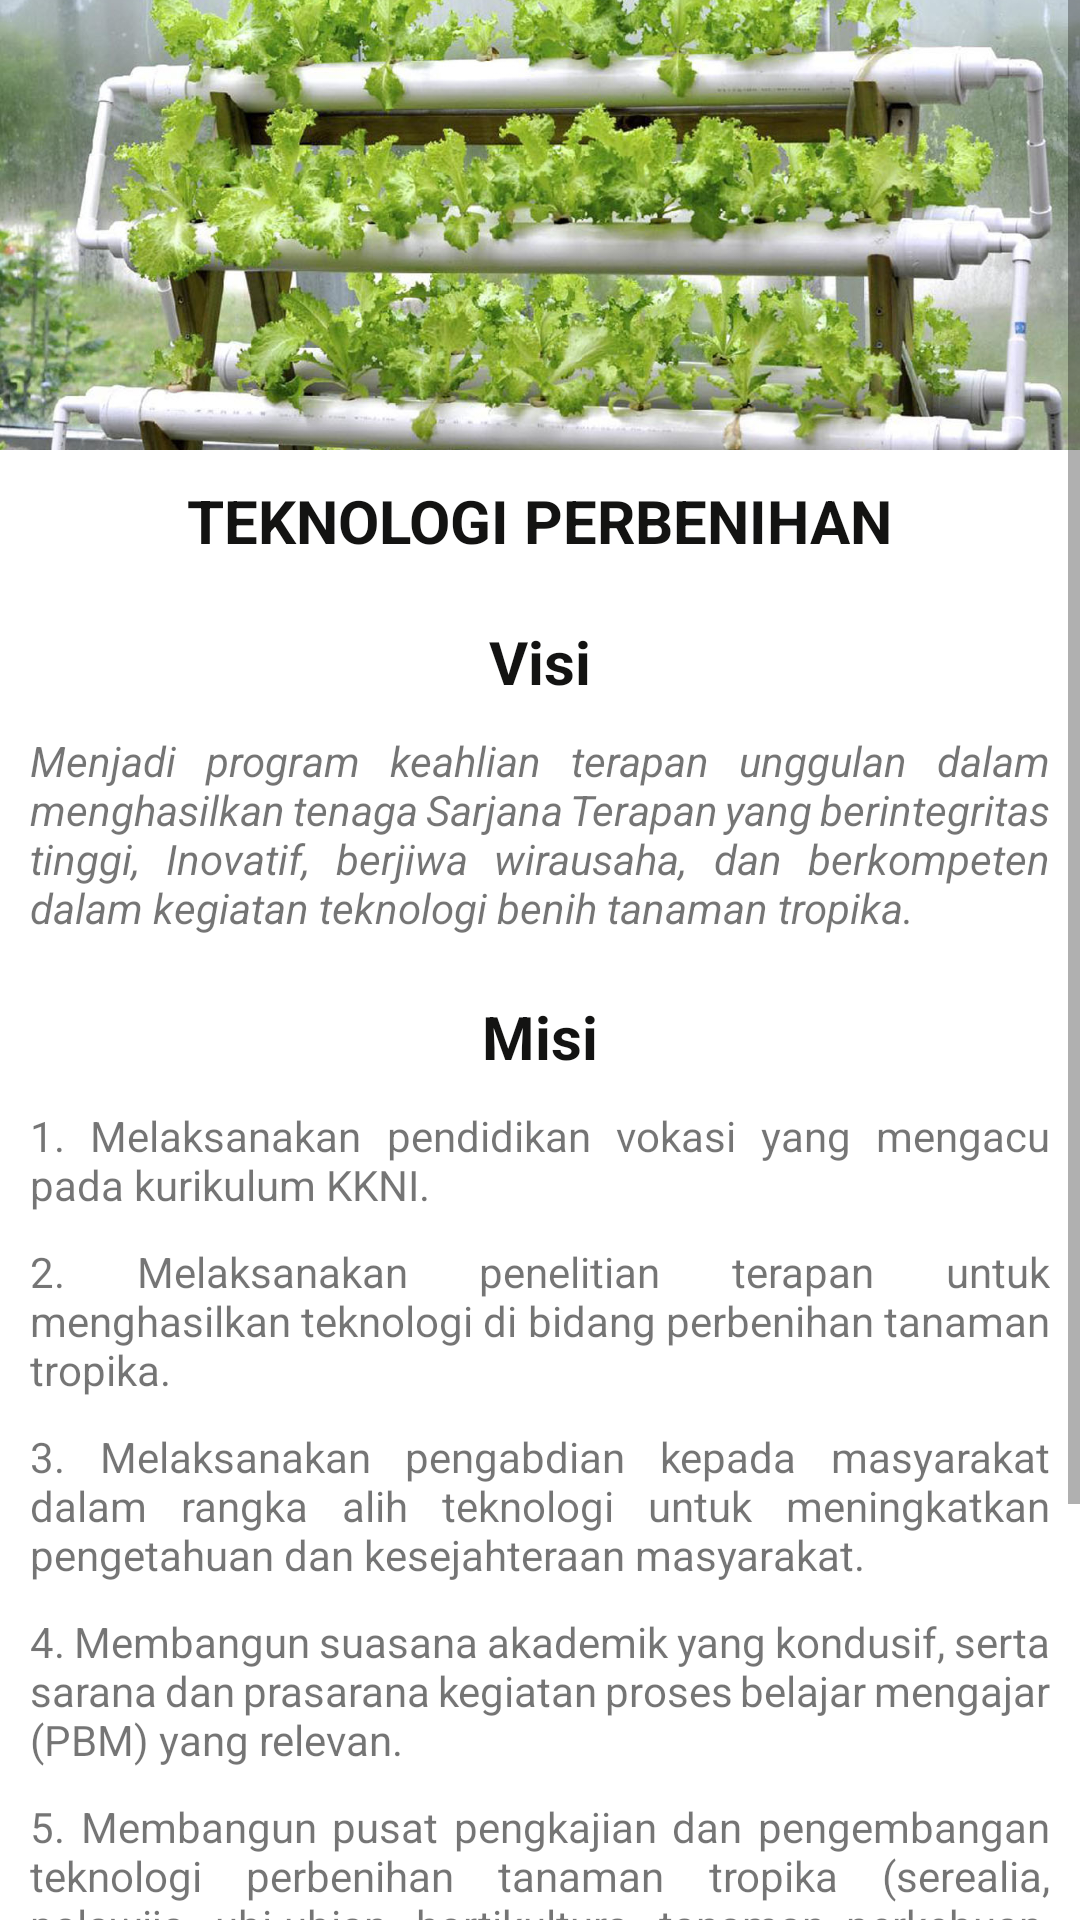

Write the Android layout XML for this screen, with the resource values it uses.
<!-- AndroidManifest.xml: application theme Theme.WonderfullPolinela -->
<!-- res/layout/activity_perbenihan.xml -->
<?xml version="1.0" encoding="utf-8"?>
<ScrollView xmlns:android="http://schemas.android.com/apk/res/android"
    xmlns:app="http://schemas.android.com/apk/res-auto"
    xmlns:tools="http://schemas.android.com/tools"
    android:layout_width="match_parent"
    android:layout_height="match_parent"
    tools:context=".PerbenihanActivity">

    <RelativeLayout
        android:layout_width="match_parent"
        android:layout_height="match_parent">

        <ImageView
            android:id="@+id/iv_jur1"
            android:layout_width="match_parent"
            android:layout_height="150dp"
            android:scaleType="centerCrop"
            android:src="@drawable/teknologi_pembenihan" />

        <TextView
            android:layout_width="wrap_content"
            android:layout_height="wrap_content"
            android:layout_alignBottom="@+id/tv_jur1"
            android:layout_centerInParent="true"
            android:textAllCaps="true"
            android:textColor="#131312"
            android:textSize="20sp"
            android:textStyle="bold" />

        <TextView
            android:id="@+id/tv_jur1"
            android:layout_width="wrap_content"
            android:layout_height="wrap_content"
            android:layout_below="@+id/iv_jur1"
            android:layout_centerInParent="true"
            android:layout_marginStart="10dp"
            android:layout_marginTop="10dp"
            android:layout_marginEnd="10dp"
            android:layout_marginBottom="10dp"
            android:text="Teknologi Perbenihan"
            android:textAllCaps="true"
            android:textColor="#131312"
            android:textSize="20sp"
            android:textStyle="bold" />

        <TextView
            android:id="@+id/tv_jur2"
            android:layout_width="wrap_content"
            android:layout_height="wrap_content"
            android:layout_below="@+id/tv_jur1"
            android:layout_centerInParent="true"
            android:layout_marginStart="10dp"
            android:layout_marginTop="10dp"
            android:layout_marginEnd="10dp"
            android:layout_marginBottom="10dp"
            android:text="Visi"
            android:textColor="#131312"
            android:textSize="20sp"
            android:textStyle="bold" />

        <TextView
            android:id="@+id/tv_visi"
            android:layout_width="wrap_content"
            android:layout_height="wrap_content"
            android:layout_below="@+id/tv_jur2"
            android:layout_centerInParent="true"
            android:layout_marginStart="10dp"
            android:layout_marginTop="0dp"
            android:layout_marginEnd="10dp"
            android:layout_marginBottom="10dp"
            android:justificationMode="inter_word"
            android:text="@string/visi_TP"
            android:textStyle="italic" />

        <TextView
            android:id="@+id/tv_jur3"
            android:layout_width="wrap_content"
            android:layout_height="wrap_content"
            android:layout_below="@+id/tv_visi"
            android:layout_centerInParent="true"
            android:layout_marginStart="10dp"
            android:layout_marginTop="10dp"
            android:layout_marginEnd="10dp"
            android:layout_marginBottom="10dp"
            android:text="Misi"
            android:textColor="#131312"
            android:textSize="20sp"
            android:textStyle="bold" />

        <TextView
            android:id="@+id/tv_misi1"
            android:layout_width="wrap_content"
            android:layout_height="wrap_content"
            android:layout_below="@+id/tv_jur3"
            android:layout_centerInParent="true"
            android:layout_marginStart="10dp"
            android:layout_marginTop="0dp"
            android:layout_marginEnd="10dp"
            android:layout_marginBottom="10dp"
            android:justificationMode="inter_word"
            android:text="@string/misi_TP1" />

        <TextView
            android:id="@+id/tv_misi2"
            android:layout_width="wrap_content"
            android:layout_height="wrap_content"
            android:layout_below="@+id/tv_misi1"
            android:layout_centerInParent="true"
            android:layout_marginStart="10dp"
            android:layout_marginTop="0dp"
            android:layout_marginEnd="10dp"
            android:layout_marginBottom="10dp"
            android:justificationMode="inter_word"
            android:text="@string/misi_TP2" />

        <TextView
            android:id="@+id/tv_misi3"
            android:layout_width="wrap_content"
            android:layout_height="wrap_content"
            android:layout_below="@+id/tv_misi2"
            android:layout_centerInParent="true"
            android:layout_marginStart="10dp"
            android:layout_marginTop="0dp"
            android:layout_marginEnd="10dp"
            android:layout_marginBottom="10dp"
            android:justificationMode="inter_word"
            android:text="@string/misi_TP3" />

        <TextView
            android:id="@+id/tv_misi4"
            android:layout_width="wrap_content"
            android:layout_height="wrap_content"
            android:layout_below="@+id/tv_misi3"
            android:layout_centerInParent="true"
            android:layout_marginStart="10dp"
            android:layout_marginTop="0dp"
            android:layout_marginEnd="10dp"
            android:layout_marginBottom="10dp"
            android:justificationMode="inter_word"
            android:text="@string/misi_TP4" />

        <TextView
            android:id="@+id/tv_misi5"
            android:layout_width="wrap_content"
            android:layout_height="wrap_content"
            android:layout_below="@+id/tv_misi4"
            android:layout_centerInParent="true"
            android:layout_marginStart="10dp"
            android:layout_marginTop="0dp"
            android:layout_marginEnd="10dp"
            android:layout_marginBottom="10dp"
            android:justificationMode="inter_word"
            android:text="@string/misi_TP5" />

        <TextView
            android:id="@+id/tv_misi6"
            android:layout_width="wrap_content"
            android:layout_height="wrap_content"
            android:layout_below="@+id/tv_misi5"
            android:layout_centerInParent="true"
            android:layout_marginStart="10dp"
            android:layout_marginTop="0dp"
            android:layout_marginEnd="10dp"
            android:layout_marginBottom="10dp"
            android:justificationMode="inter_word"
            android:text="@string/misi_TP6" />

        <TextView
            android:id="@+id/tv_misi7"
            android:layout_width="wrap_content"
            android:layout_height="wrap_content"
            android:layout_below="@+id/tv_misi6"
            android:layout_centerInParent="true"
            android:layout_marginStart="10dp"
            android:layout_marginTop="0dp"
            android:layout_marginEnd="10dp"
            android:layout_marginBottom="10dp"
            android:justificationMode="inter_word"
            android:text="@string/misi_TP7" />
    </RelativeLayout>
</ScrollView>
<!-- resources referenced by this layout -->
<resources>
  <!-- drawable teknologi_pembenihan: jpg bitmap (drawable, 327110 bytes) -->
  <string name="misi_TP1">1. Melaksanakan pendidikan vokasi yang mengacu pada kurikulum KKNI.</string>
  <string name="misi_TP2">2. Melaksanakan penelitian terapan untuk menghasilkan teknologi di bidang perbenihan tanaman tropika.</string>
  <string name="misi_TP3">3. Melaksanakan pengabdian kepada masyarakat dalam rangka alih teknologi untuk meningkatkan pengetahuan dan kesejahteraan masyarakat.</string>
  <string name="misi_TP4">4. Membangun suasana akademik yang kondusif, serta sarana dan prasarana kegiatan proses belajar mengajar (PBM) yang relevan.</string>
  <string name="misi_TP5">5. Membangun pusat pengkajian dan pengembangan teknologi perbenihan tanaman tropika (serealia, palawija, ubi-ubian, hortikultura, tanaman perkebuan, dan tanaman kehutanan).</string>
  <string name="misi_TP6">6. Menyediakan sarana belajar dan alih teknologi bagi lulusan sekolah menengah umum dan kejuruan, serta pelaku bisnis, pelatihan bagi petani, pertukaran informasi dengan pelaku bisnis dan pemerintah.</string>
  <string name="misi_TP7">7. Meningkatkan kerjasama dengan instansi pemerintah, BUMN, dan swasta di bidang perbenihan tanaman tropika.</string>
      //Teknologi Produksi Tanaman Hortikultura//
  <string name="visi_TP">Menjadi program keahlian terapan unggulan dalam menghasilkan tenaga Sarjana Terapan yang berintegritas tinggi, Inovatif, berjiwa wirausaha, dan berkompeten dalam kegiatan teknologi benih tanaman tropika.</string>
  <style name="Theme.WonderfullPolinela" parent="Theme.MaterialComponents.DayNight.DarkActionBar">
          
          <item name="colorPrimary">@color/purple_500</item>
          <item name="colorPrimaryVariant">@color/purple_700</item>
          <item name="colorOnPrimary">@color/white</item>
          
          <item name="colorSecondary">@color/teal_200</item>
          <item name="colorSecondaryVariant">@color/teal_700</item>
          <item name="colorOnSecondary">@color/black</item>
          
          <item name="android:statusBarColor" tools:targetApi="l">?attr/colorPrimaryVariant</item>
          
      </style>
  <color name="purple_500">#FF6200EE</color>
  <color name="purple_700">#FF3700B3</color>
  <color name="white">#FFFFFFFF</color>
  <color name="teal_200">#FF03DAC5</color>
  <color name="teal_700">#FF018786</color>
  <color name="black">#FF000000</color>
</resources>
